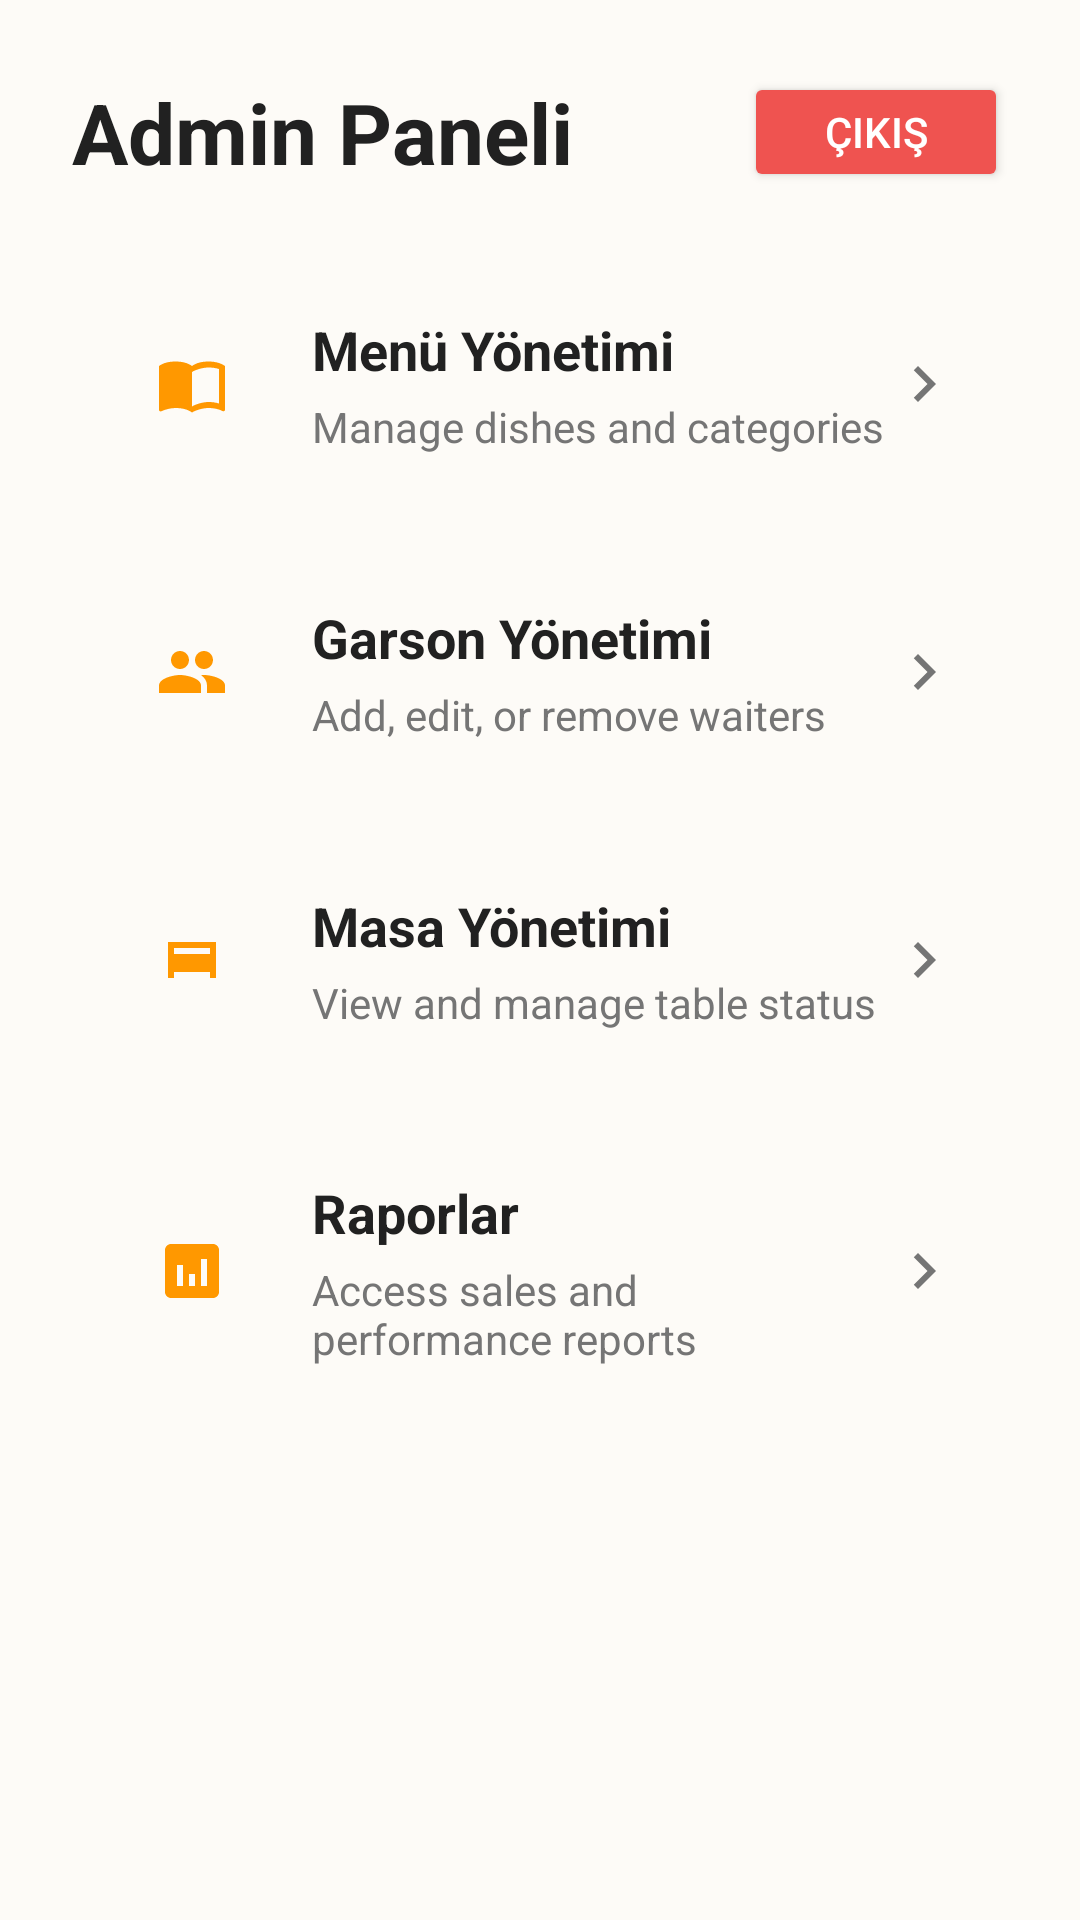

Reconstruct the res/layout file that produces this screen, plus the resources it refers to.
<!-- AndroidManifest.xml: application theme Theme.RestoranaApp -->
<!-- res/layout/activity_admin_main.xml -->
<?xml version="1.0" encoding="utf-8"?>
<LinearLayout xmlns:android="http://schemas.android.com/apk/res/android"
    xmlns:app="http://schemas.android.com/apk/res-auto"
    xmlns:tools="http://schemas.android.com/tools"
    android:layout_width="match_parent"
    android:layout_height="match_parent"
    android:orientation="vertical"
    android:background="@color/app_background"
    android:padding="24dp"
    tools:context=".AdminMainActivity">

    <RelativeLayout
        android:layout_width="match_parent"
        android:layout_height="wrap_content"
        android:layout_marginBottom="24dp">

        <TextView
            android:layout_width="wrap_content"
            android:layout_height="wrap_content"
            android:text="Admin Paneli"
            android:textSize="28sp"
            android:textStyle="bold"
            android:textColor="@color/text_dark"
            android:layout_centerVertical="true"/>

        <Button
            android:id="@+id/btnLogout"
            android:layout_width="wrap_content"
            android:layout_height="wrap_content"
            android:text="Çıkış"
            android:layout_alignParentEnd="true"
            android:backgroundTint="#EF5350"
            android:textColor="@color/white"
            android:minHeight="40dp"
            android:layout_centerVertical="true"/>

    </RelativeLayout>

    
    
    
    
    <LinearLayout
        android:id="@+id/cardMenu"
        android:layout_width="match_parent"
        android:layout_height="wrap_content"
        android:background="@drawable/card_background"
        android:orientation="horizontal"
        android:padding="16dp"
        android:gravity="center_vertical"
        android:layout_marginBottom="16dp"
        android:clickable="true"
        android:focusable="true">

        <FrameLayout
            android:layout_width="48dp"
            android:layout_height="48dp"
            android:background="@drawable/icon_bg">
            <ImageView
                android:layout_width="24dp"
                android:layout_height="24dp"
                android:src="@drawable/ic_menu_book"
                android:layout_gravity="center"
                app:tint="@color/primary_orange"/>
        </FrameLayout>

        <LinearLayout
            android:layout_width="0dp"
            android:layout_height="wrap_content"
            android:layout_weight="1"
            android:orientation="vertical"
            android:layout_marginStart="16dp">

            <TextView
                android:layout_width="wrap_content"
                android:layout_height="wrap_content"
                android:text="Menü Yönetimi"
                android:textSize="18sp"
                android:textStyle="bold"
                android:textColor="@color/text_dark"/>

            <TextView
                android:layout_width="wrap_content"
                android:layout_height="wrap_content"
                android:text="Manage dishes and categories"
                android:textSize="14sp"
                android:textColor="@color/text_gray"
                android:layout_marginTop="4dp"/>
        </LinearLayout>

        <ImageView
            android:layout_width="24dp"
            android:layout_height="24dp"
            android:src="@drawable/ic_chevron_right"
            android:contentDescription="Go" />
    </LinearLayout>

    
    <LinearLayout
        android:id="@+id/cardWaiter"
        android:layout_width="match_parent"
        android:layout_height="wrap_content"
        android:background="@drawable/card_background"
        android:orientation="horizontal"
        android:padding="16dp"
        android:gravity="center_vertical"
        android:layout_marginBottom="16dp"
        android:clickable="true"
        android:focusable="true">

        <FrameLayout
            android:layout_width="48dp"
            android:layout_height="48dp"
            android:background="@drawable/icon_bg">
            <ImageView
                android:layout_width="24dp"
                android:layout_height="24dp"
                android:src="@drawable/ic_people"
                android:layout_gravity="center"
                app:tint="@color/primary_orange"/>
        </FrameLayout>

        <LinearLayout
            android:layout_width="0dp"
            android:layout_height="wrap_content"
            android:layout_weight="1"
            android:orientation="vertical"
            android:layout_marginStart="16dp">

            <TextView
                android:layout_width="wrap_content"
                android:layout_height="wrap_content"
                android:text="Garson Yönetimi"
                android:textSize="18sp"
                android:textStyle="bold"
                android:textColor="@color/text_dark"/>

            <TextView
                android:layout_width="wrap_content"
                android:layout_height="wrap_content"
                android:text="Add, edit, or remove waiters"
                android:textSize="14sp"
                android:textColor="@color/text_gray"
                android:layout_marginTop="4dp"/>
        </LinearLayout>

        <ImageView
            android:layout_width="24dp"
            android:layout_height="24dp"
            android:src="@drawable/ic_chevron_right"
            android:contentDescription="Go" />
    </LinearLayout>

    
    <LinearLayout
        android:id="@+id/cardTable"
        android:layout_width="match_parent"
        android:layout_height="wrap_content"
        android:background="@drawable/card_background"
        android:orientation="horizontal"
        android:padding="16dp"
        android:gravity="center_vertical"
        android:layout_marginBottom="16dp"
        android:clickable="true"
        android:focusable="true">

        <FrameLayout
            android:layout_width="48dp"
            android:layout_height="48dp"
            android:background="@drawable/icon_bg">
            <ImageView
                android:layout_width="24dp"
                android:layout_height="24dp"
                android:src="@drawable/ic_table_restaurant"
                android:layout_gravity="center"
                app:tint="@color/primary_orange"/>
        </FrameLayout>

        <LinearLayout
            android:layout_width="0dp"
            android:layout_height="wrap_content"
            android:layout_weight="1"
            android:orientation="vertical"
            android:layout_marginStart="16dp">

            <TextView
                android:layout_width="wrap_content"
                android:layout_height="wrap_content"
                android:text="Masa Yönetimi"
                android:textSize="18sp"
                android:textStyle="bold"
                android:textColor="@color/text_dark"/>

            <TextView
                android:layout_width="wrap_content"
                android:layout_height="wrap_content"
                android:text="View and manage table status"
                android:textSize="14sp"
                android:textColor="@color/text_gray"
                android:layout_marginTop="4dp"/>
        </LinearLayout>

        <ImageView
            android:layout_width="24dp"
            android:layout_height="24dp"
            android:src="@drawable/ic_chevron_right"
            android:contentDescription="Go" />
    </LinearLayout>

    
    <LinearLayout
        android:id="@+id/cardReports"
        android:layout_width="match_parent"
        android:layout_height="wrap_content"
        android:background="@drawable/card_background"
        android:orientation="horizontal"
        android:padding="16dp"
        android:gravity="center_vertical"
        android:layout_marginBottom="16dp"
        android:clickable="true"
        android:focusable="true">

        <FrameLayout
            android:layout_width="48dp"
            android:layout_height="48dp"
            android:background="@drawable/icon_bg">
            <ImageView
                android:layout_width="24dp"
                android:layout_height="24dp"
                android:src="@drawable/ic_analytics"
                android:layout_gravity="center"
                app:tint="@color/primary_orange"/>
        </FrameLayout>

        <LinearLayout
            android:layout_width="0dp"
            android:layout_height="wrap_content"
            android:layout_weight="1"
            android:orientation="vertical"
            android:layout_marginStart="16dp">

            <TextView
                android:layout_width="wrap_content"
                android:layout_height="wrap_content"
                android:text="Raporlar"
                android:textSize="18sp"
                android:textStyle="bold"
                android:textColor="@color/text_dark"/>

            <TextView
                android:layout_width="wrap_content"
                android:layout_height="wrap_content"
                android:text="Access sales and performance reports"
                android:textSize="14sp"
                android:textColor="@color/text_gray"
                android:layout_marginTop="4dp"/>
        </LinearLayout>

        <ImageView
            android:layout_width="24dp"
            android:layout_height="24dp"
            android:src="@drawable/ic_chevron_right"
            android:contentDescription="Go" />
    </LinearLayout>

</LinearLayout>
<!-- resources referenced by this layout -->
<resources>
  <color name="app_background">#FDFBF7</color>
  <color name="primary_orange">#FF9800</color>
  <color name="text_dark">#212121</color>
  <color name="text_gray">#757575</color>
  <color name="white">#FFFFFFFF</color>
  <!-- drawable ic_analytics (drawable) -->
  <vector xmlns:android="http://schemas.android.com/apk/res/android"
      android:width="24dp"
      android:height="24dp"
      android:viewportWidth="24"
      android:viewportHeight="24">
    <path
        android:fillColor="#1976D2"
        android:pathData="M19,3H5c-1.1,0 -2,0.9 -2,2v14c0,1.1 0.9,2 2,2h14c1.1,0 2,-0.9 2,-2V5c0,-1.1 -0.9,-2 -2,-2zM9,17H7v-7h2v7zM13,17h-2v-4h2v4zM17,17h-2v-9h2v9z"/>
  </vector>
  <!-- drawable ic_chevron_right (drawable) -->
  <vector xmlns:android="http://schemas.android.com/apk/res/android"
      android:width="24dp"
      android:height="24dp"
      android:viewportWidth="24"
      android:viewportHeight="24">
    <path
        android:fillColor="#757575"
        android:pathData="M10,6L8.59,7.41 13.17,12l-4.58,4.59L10,18l6,-6z"/>
  </vector>
  <!-- drawable ic_menu_book (drawable) -->
  <vector xmlns:android="http://schemas.android.com/apk/res/android"
      android:width="24dp"
      android:height="24dp"
      android:viewportWidth="24"
      android:viewportHeight="24">
    <path
        android:fillColor="#1976D2"
        android:pathData="M21,5c-1.11,-0.35 -2.33,-0.5 -3.5,-0.5c-1.95,0 -4.05,0.4 -5.5,1.5c-1.45,-1.1 -3.55,-1.5 -5.5,-1.5S2.45,4.9 1,6v14.65c0,0.25 0.25,0.5 0.5,0.5c0.1,0 0.15,-0.05 0.25,-0.05C3.1,20.45 5.05,20 6.5,20c1.95,0 4.05,0.4 5.5,1.5c1.35,-0.85 3.8,-1.5 5.5,-1.5c1.65,0 3.35,0.3 4.75,1.05c0.1,0.05 0.15,0.05 0.25,0.05c0.25,0 0.5,-0.25 0.5,-0.5V6c-0.6,-0.45 -1.25,-0.75 -2,-1zM21,18.5c-1.1,-0.35 -2.3,-0.5 -3.5,-0.5c-1.7,0 -4.15,0.65 -5.5,1.5V8c1.35,-0.85 3.8,-1.5 5.5,-1.5c1.2,0 2.4,0.15 3.5,0.5v11.5z"/>
  </vector>
  <!-- drawable ic_people (drawable) -->
  <vector xmlns:android="http://schemas.android.com/apk/res/android"
      android:width="24dp"
      android:height="24dp"
      android:viewportWidth="24"
      android:viewportHeight="24">
    <path
        android:fillColor="#1976D2"
        android:pathData="M16,11c1.66,0 2.99,-1.34 2.99,-3S17.66,5 16,5c-1.66,0 -3,1.34 -3,3s1.34,3 3,3zM8,11c1.66,0 2.99,-1.34 2.99,-3S9.66,5 8,5C6.34,5 5,6.34 5,8s1.34,3 3,3zM8,13c-2.33,0 -7,1.17 -7,3.5V19h14v-2.5c0,-2.33 -4.67,-3.5 -7,-3.5zM16,13c-0.29,0 -0.62,0.02 -0.97,0.05c1.16,0.84 1.97,1.97 1.97,3.45V19h6v-2.5c0,-2.33 -4.67,-3.5 -7,-3.5z"/>
  </vector>
  <!-- drawable ic_table_restaurant (drawable) -->
  <vector xmlns:android="http://schemas.android.com/apk/res/android"
      android:width="24dp"
      android:height="24dp"
      android:viewportWidth="24"
      android:viewportHeight="24">
    <path
        android:fillColor="#1976D2"
        android:pathData="M4,6h16v12h-2v-2H6v2H4V6zM6,10h12V8H6v2z"/>
  </vector>
  <style name="Theme.RestoranaApp" parent="Base.Theme.RestoranaApp" />
  <style name="Base.Theme.RestoranaApp" parent="Theme.Material3.DayNight.NoActionBar">
          
          
      </style>
</resources>
